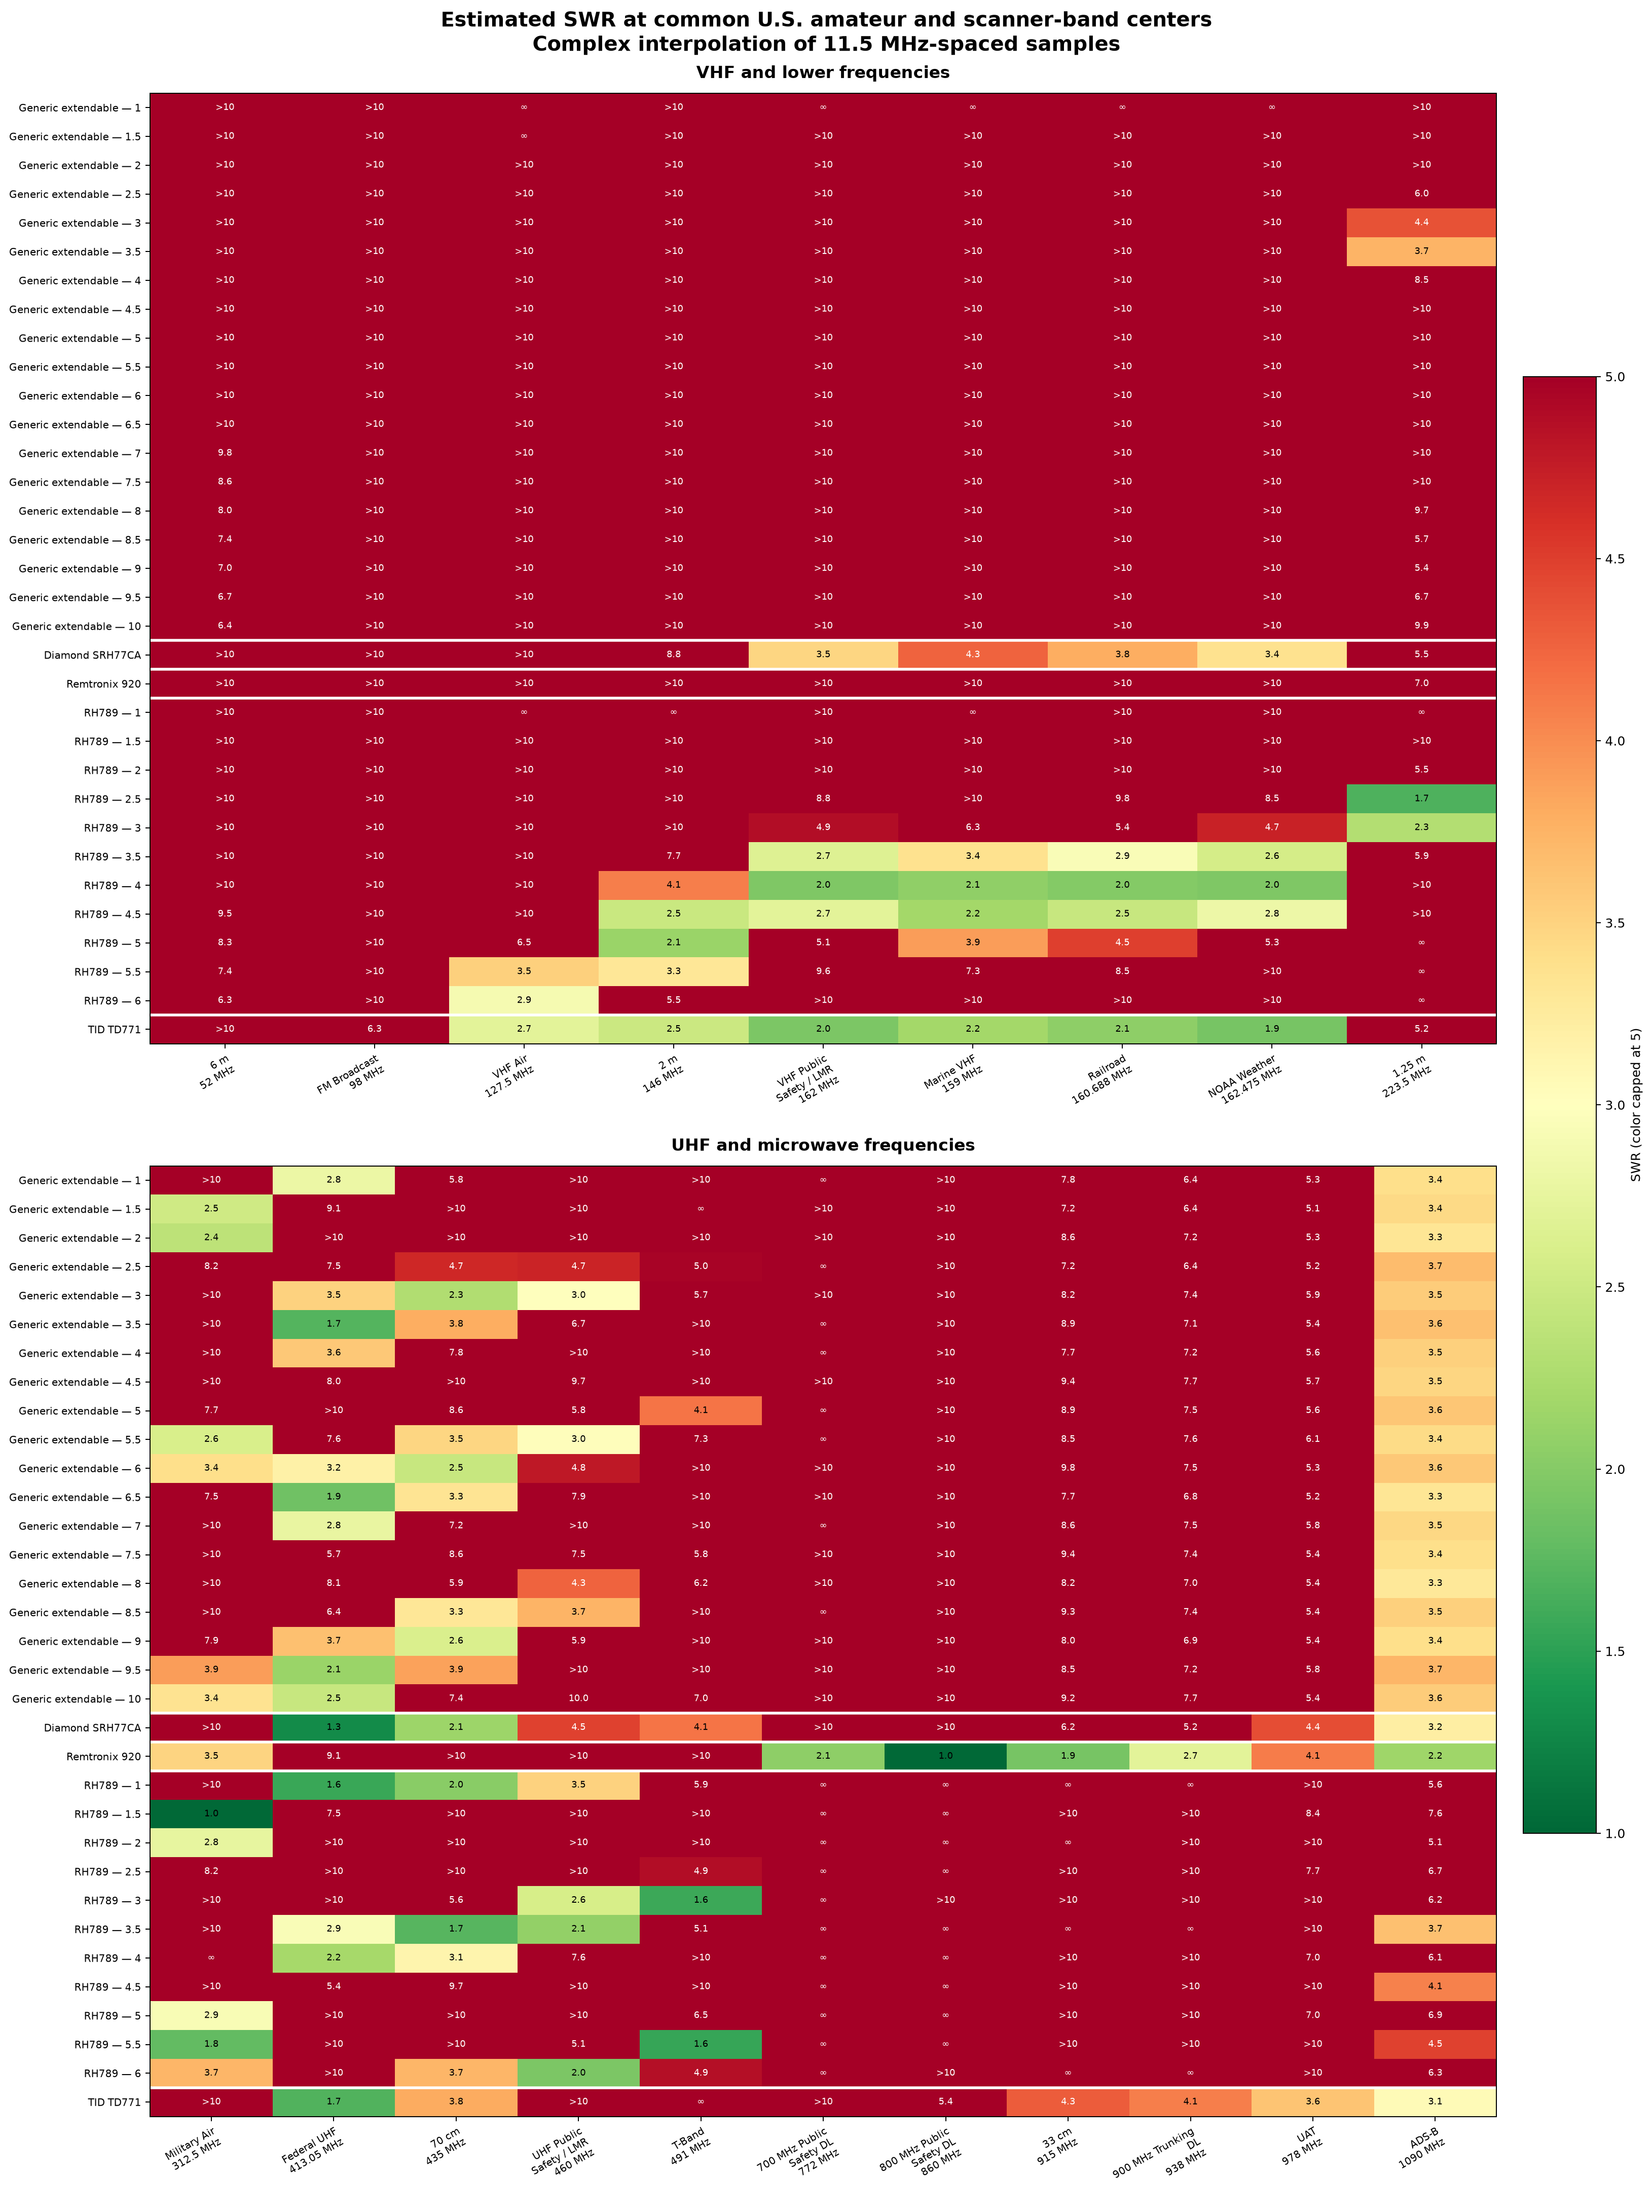

The table this chart was drawn from, first rows:
Measurement, 6 m center (52 MHz) estimated SWR, FM Broadcast center (98 MHz) estimated S…, VHF Air center (127.5 MHz) estimated SWR, 2 m center (146 MHz) estimated SWR, VHF Public Safety / LMR center (162 MHz)…, Marine VHF center (159 MHz) estimated SW…, Railroad center (160.688 MHz) estimated …, NOAA Weather center (162.475 MHz) estima…, 1.25 m center (223.5 MHz) estimated SWR, Military Air center (312.5 MHz) estimate…, Federal UHF center (413.05 MHz) estimate…, 70 cm center (435 MHz) estimated SWR, UHF Public Safety / LMR center (460 MHz)…, T-Band center (491 MHz) estimated SWR, 700 MHz Public Safety DL center (772 MHz…, 800 MHz Public Safety DL center (860 MHz…, 33 cm center (915 MHz) estimated SWR, 900 MHz Trunking DL center (938 MHz) est…, UAT center (978 MHz) estimated SWR, ADS-B center (1090 MHz) estimated SWR
Anteena Extendable / Anteena-Extendable-…, 88, 34.27, inf, 1980, inf, inf, inf, inf, 88.43, 13.32, 2.803, 5.829, 10.48, 30.94, inf, 20.57, 7.78, 6.399, 5.291, 3.393
Anteena Extendable / Anteena-Extendable-…, 62.02, 32.51, inf, 318.8, 816.7, 626.4, 707.9, 872.1, 30.25, 2.518, 9.128, 17.43, 35.18, inf, 16.27, 13.46, 7.221, 6.439, 5.133, 3.448
Anteena Extendable / Anteena-Extendable-…, 51.94, 25.41, 485.7, 143.7, 135, 139.4, 136.4, 134.7, 15.5, 2.384, 13.17, 13.23, 15.34, 14.17, 40.2, 30.21, 8.624, 7.223, 5.267, 3.327
Anteena Extendable / Anteena-Extendable-…, 40.76, 25.02, 277.6, 90.31, 87.77, 88.75, 87.96, 87.78, 6.047, 8.185, 7.534, 4.659, 4.703, 4.958, inf, 23.86, 7.173, 6.426, 5.202, 3.672
Anteena Extendable / Anteena-Extendable-…, 32.91, 19.76, 139.6, 52.99, 41.75, 45.07, 43.1, 41.3, 4.36, 23.35, 3.512, 2.287, 2.995, 5.701, 82.16, 24.94, 8.187, 7.38, 5.858, 3.547
Anteena Extendable / Anteena-Extendable-…, 27.52, 22.31, 121.5, 38.87, 27.04, 30, 28.24, 26.64, 3.74, 65.86, 1.718, 3.787, 6.681, 20.92, inf, 42.44, 8.926, 7.141, 5.418, 3.641
Anteena Extendable / Anteena-Extendable-…, 23.17, 20.76, 81.93, 27.11, 16.78, 18.85, 17.63, 16.49, 8.54, 47.53, 3.593, 7.816, 10.61, 36.76, inf, 21.93, 7.668, 7.175, 5.606, 3.516
Anteena Extendable / Anteena-Extendable-…, 20.24, 20.48, 60.87, 20.28, 12.23, 13.8, 12.88, 12.01, 20.03, 24.73, 7.958, 11.06, 9.651, 11.37, 117.3, 20.92, 9.424, 7.747, 5.679, 3.478
Anteena Extendable / Anteena-Extendable-…, 17.91, 19.95, 44.58, 14.45, 12.56, 12.43, 12.5, 12.58, 51.79, 7.684, 13.82, 8.628, 5.806, 4.145, inf, 26.54, 8.909, 7.516, 5.582, 3.599
Anteena Extendable / Anteena-Extendable-…, 14.83, 21.76, 31.35, 12.86, 17.13, 15.23, 16.25, 17.48, 85.69, 2.596, 7.574, 3.478, 3.018, 7.272, inf, 18.56, 8.463, 7.581, 6.088, 3.424
Anteena Extendable / Anteena-Extendable-…, 12.51, 23.81, 23.75, 14.56, 25.96, 22.56, 24.35, 26.6, 66.38, 3.406, 3.183, 2.458, 4.792, 24.16, 53.45, 23.41, 9.791, 7.471, 5.299, 3.586
Anteena Extendable / Anteena-Extendable-…, 11.14, 23.46, 21.93, 19.76, 40.86, 36.24, 38.67, 41.73, 57.12, 7.455, 1.867, 3.342, 7.942, 41.07, 55.87, 43.52, 7.665, 6.788, 5.2, 3.325
Anteena Extendable / Anteena-Extendable-…, 9.796, 23.8, 26.33, 30.38, 64.8, 59.02, 62.05, 65.88, 37.61, 19.74, 2.778, 7.203, 10.31, 13.22, inf, 27.31, 8.559, 7.468, 5.836, 3.468
Anteena Extendable / Anteena-Extendable-…, 8.629, 24.66, 35.18, 42.55, 76.74, 75.01, 75.84, 77.12, 16.98, 29.2, 5.704, 8.584, 7.46, 5.813, 80.64, 31.64, 9.414, 7.438, 5.433, 3.404
Anteena Extendable / Anteena-Extendable-…, 7.985, 25.56, 50.53, 57.13, 79.61, 81.51, 80.29, 79.42, 9.672, 41.32, 8.138, 5.949, 4.254, 6.214, 71.56, 38.93, 8.175, 6.977, 5.412, 3.296
Anteena Extendable / Anteena-Extendable-…, 7.351, 28.31, 72.95, 70.98, 75.43, 82.07, 78.05, 74.58, 5.672, 17.71, 6.383, 3.301, 3.75, 15.73, inf, 22.4, 9.279, 7.383, 5.42, 3.522
Anteena Extendable / Anteena-Extendable-…, 6.953, 29.96, 98.34, 73.35, 67.26, 72.89, 69.5, 66.52, 5.365, 7.939, 3.653, 2.614, 5.891, 35.19, 238.9, 25.23, 8.04, 6.88, 5.385, 3.404
Anteena Extendable / Anteena-Extendable-…, 6.682, 31.38, 129.6, 71.43, 51.92, 58.07, 54.37, 51.12, 6.684, 3.892, 2.128, 3.869, 10.43, 20.73, 45.5, 27.3, 8.532, 7.201, 5.751, 3.729
Anteena Extendable / Anteena-Extendable-…, 6.418, 33.42, 165.9, 64.78, 40.25, 45.73, 42.43, 39.53, 9.895, 3.359, 2.464, 7.44, 9.983, 7.047, 102.8, 20.55, 9.222, 7.748, 5.417, 3.554
Diamond SRH77CA + BNC Adapter / Diamond …, 20.86, 18.72, 30.53, 8.756, 3.473, 4.258, 3.786, 3.37, 5.489, 32.11, 1.297, 2.145, 4.475, 4.147, 21091, 13.47, 6.218, 5.236, 4.4, 3.209
Remtronix 920 / Remtronix-920 BNC, 62.83, 21.05, 119.9, 51.18, 23.7, 30.2, 26.15, 22.93, 6.985, 3.487, 9.054, 15.89, 31.99, 98.41, 2.053, 1.025, 1.921, 2.712, 4.106, 2.161
RH789 / RH789-1-extend, 188.9, 48.79, inf, inf, 932.5, inf, 3916, 734, inf, 15.53, 1.575, 2.019, 3.507, 5.889, inf, inf, inf, inf, 21.69, 5.647
RH789 / RH789-1.5-extend, 82.86, 33.62, 311, 142.4, 48.27, 65.14, 54.35, 46.42, 20.53, 1.031, 7.463, 11.6, 18.69, 53.81, inf, inf, 17.52, 10.82, 8.355, 7.64
RH789 / RH789-2-extend, 50.58, 29.24, 142.5, 56.58, 21.8, 28.11, 24.15, 21.06, 5.515, 2.758, 20.7, 25.4, 29.44, 75.67, inf, inf, inf, 106.4, 22.54, 5.064
RH789 / RH789-2.5-extend, 31.26, 24.14, 69.88, 24.73, 8.832, 11.31, 9.771, 8.534, 1.678, 8.211, 44.91, 22.97, 10.57, 4.877, inf, inf, 27.1, 13.81, 7.693, 6.718
RH789 / RH789-3-extend, 22.17, 21.33, 44.89, 14.49, 4.885, 6.284, 5.423, 4.713, 2.311, 25.47, 10.07, 5.589, 2.592, 1.582, inf, 6873, 33.6, 24.22, 24.68, 6.209
RH789 / RH789-3.5-extend, 15.99, 20.05, 30.01, 7.657, 2.658, 3.374, 2.94, 2.567, 5.923, 100.1, 2.943, 1.728, 2.089, 5.108, inf, inf, inf, inf, 12.26, 3.656
RH789 / RH789-4-extend, 11.9, 18.65, 19.03, 4.085, 1.959, 2.073, 1.989, 1.956, 15.61, inf, 2.214, 3.128, 7.633, 16.89, inf, inf, 15.21, 10.04, 7.032, 6.111
RH789 / RH789-4.5-extend, 9.485, 16.98, 11.78, 2.472, 2.711, 2.196, 2.461, 2.813, 56.99, 14.66, 5.351, 9.737, 20.7, 31.56, inf, inf, 26.25, 23.87, 14.47, 4.077
RH789 / RH789-5-extend, 8.277, 15.98, 6.532, 2.13, 5.063, 3.905, 4.495, 5.3, inf, 2.934, 20.55, 35.02, 23.25, 6.506, inf, inf, 1012, 19.48, 6.988, 6.911
RH789 / RH789-5.5-extend, 7.366, 14.18, 3.528, 3.312, 9.597, 7.344, 8.471, 10.08, inf, 1.789, 39.23, 14.23, 5.059, 1.551, inf, inf, 14.71, 12.42, 16.71, 4.48
RH789 / RH789-6-extend, 6.299, 14, 2.905, 5.463, 15.46, 11.76, 13.59, 16.26, inf, 3.731, 11.65, 3.725, 1.953, 4.869, inf, 120, inf, inf, 11.55, 6.335
TID TD771 + SMA + BNC Adapter / TID TD77…, 87.36, 6.348, 2.717, 2.486, 1.952, 2.192, 2.051, 1.917, 5.22, 112.2, 1.689, 3.804, 53.88, inf, 10.66, 5.448, 4.302, 4.083, 3.618, 3.056
